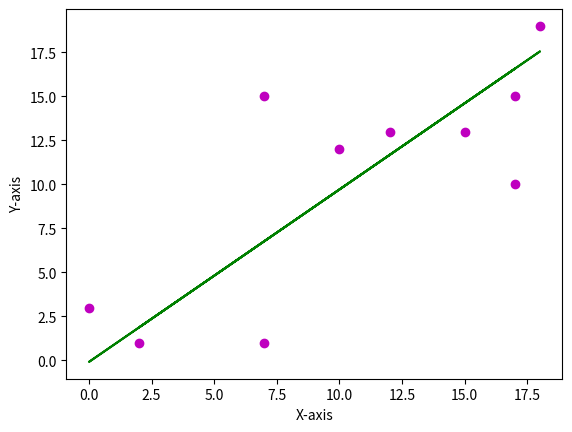

The matplotlib source for this figure:

# coding: utf-8
#Simple implementation of Linear Regression of line y=m*x+c
import numpy as np
import matplotlib.pyplot as plt
import pandas as pd

x = np.random.randint(0,20,size=10)
y= np.random.randint(0,20,size=10)

n=np.size(x)
x_mean = np.mean(x)
y_mean = np.mean(y)


sxy = np.sum(y*x-n*y_mean*x_mean)
sxx = np.sum(x**2-n*x_mean*x_mean)


m = sxy/sxx
c = y_mean - m*x_mean 


plt.scatter(x,y,color='m',marker='o')
y_predict= m*x+c
plt.xlabel('X-axis')
plt.ylabel('Y-axis')
# print(y-y_pred)
plt.plot(x,y_predict,color='g')
plt.show()


# In[ ]:



